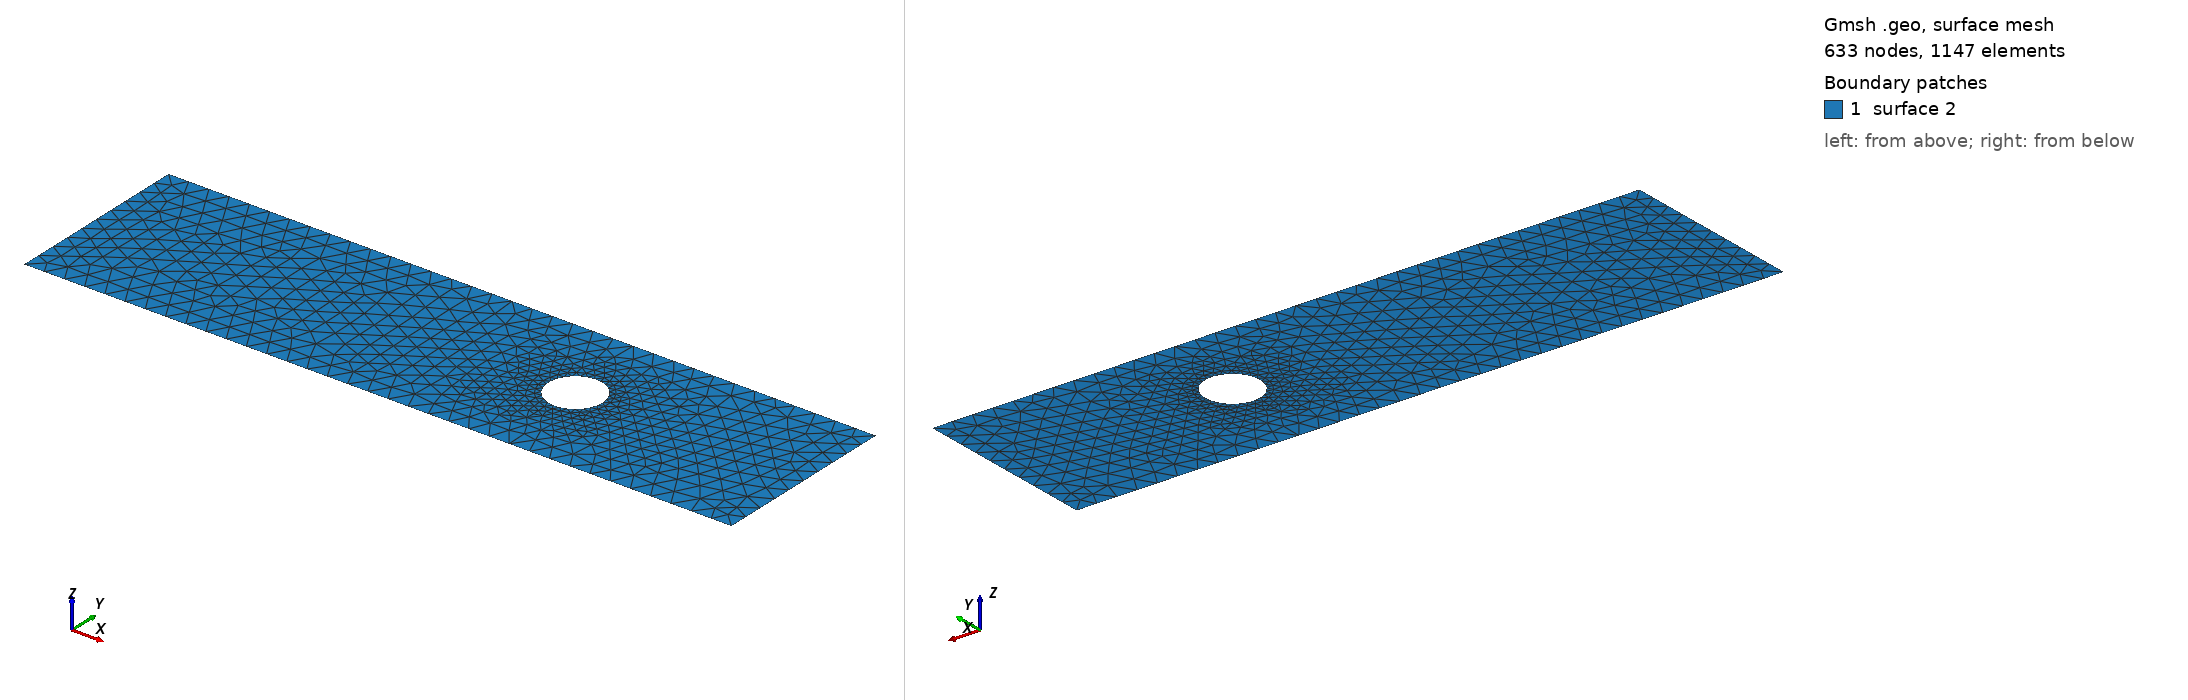

Gmsh geometry script, surface-meshed: 633 nodes, 1147 surface elements. Boundary patches (legend numbers): 1 surface 2. Left view from above one corner, right view from below the opposite corner. The script declares no physical surfaces, so the legend lists its geometric surfaces. The drawing asked Gmsh for element sizes between 1% and 20% of the model's largest extent; the script's own settings can give other sizes.

=== cad_107.geo (drawn) ===
//+
SetFactory("OpenCASCADE");
//+
Point(1) = {0.013919, -4.054463, 0.000000, 1.000000};
//+
Point(2) = {34.561779, -4.054463, 0.000000, 1.000000};
//+
Point(3) = {34.561779, 5.127608, 0.000000, 1.000000};
//+
Point(4) = {0.013919, 5.127608, 0.000000, 1.000000};
//+
Line(1) = {4, 1};
//+
Line(2) = {1, 2};
//+
Line(3) = {2, 3};
//+
Line(4) = {3, 4};
//+
Curve Loop(1) = {1, 2, 3, 4};
//+
Point(6) = {24.550353, 0.776437, 0.000000, 0.132242};
//+
Point(5) = {23.227936, 0.776437, 0.000000, 0.132242};
//+
Point(7) = {22.566727, 1.921684, 0.000000, 0.132242};
//+
Point(8) = {22.566727, -0.368810, 0.000000, 0.132242};
//+
Ellipse(5) = {6, 5, 7, 7};
//+
Ellipse(6) = {7, 5, 8, 8};
//+
Ellipse(7) = {8, 5, 6, 6};
//+
Curve Loop(2) = {5, 6, 7};
//+
Plane Surface(2) = {1, 2};
//+
Physical Curve("INFLOW", 100) = {1};
//+
Physical Curve("OUTFLOW", 101) = {3};
//+
Physical Curve("WALL_BOUNDARY", 102) = {2, 4};
//+
Physical Curve("OBSTACLE", 103) = {5, 6, 7};
